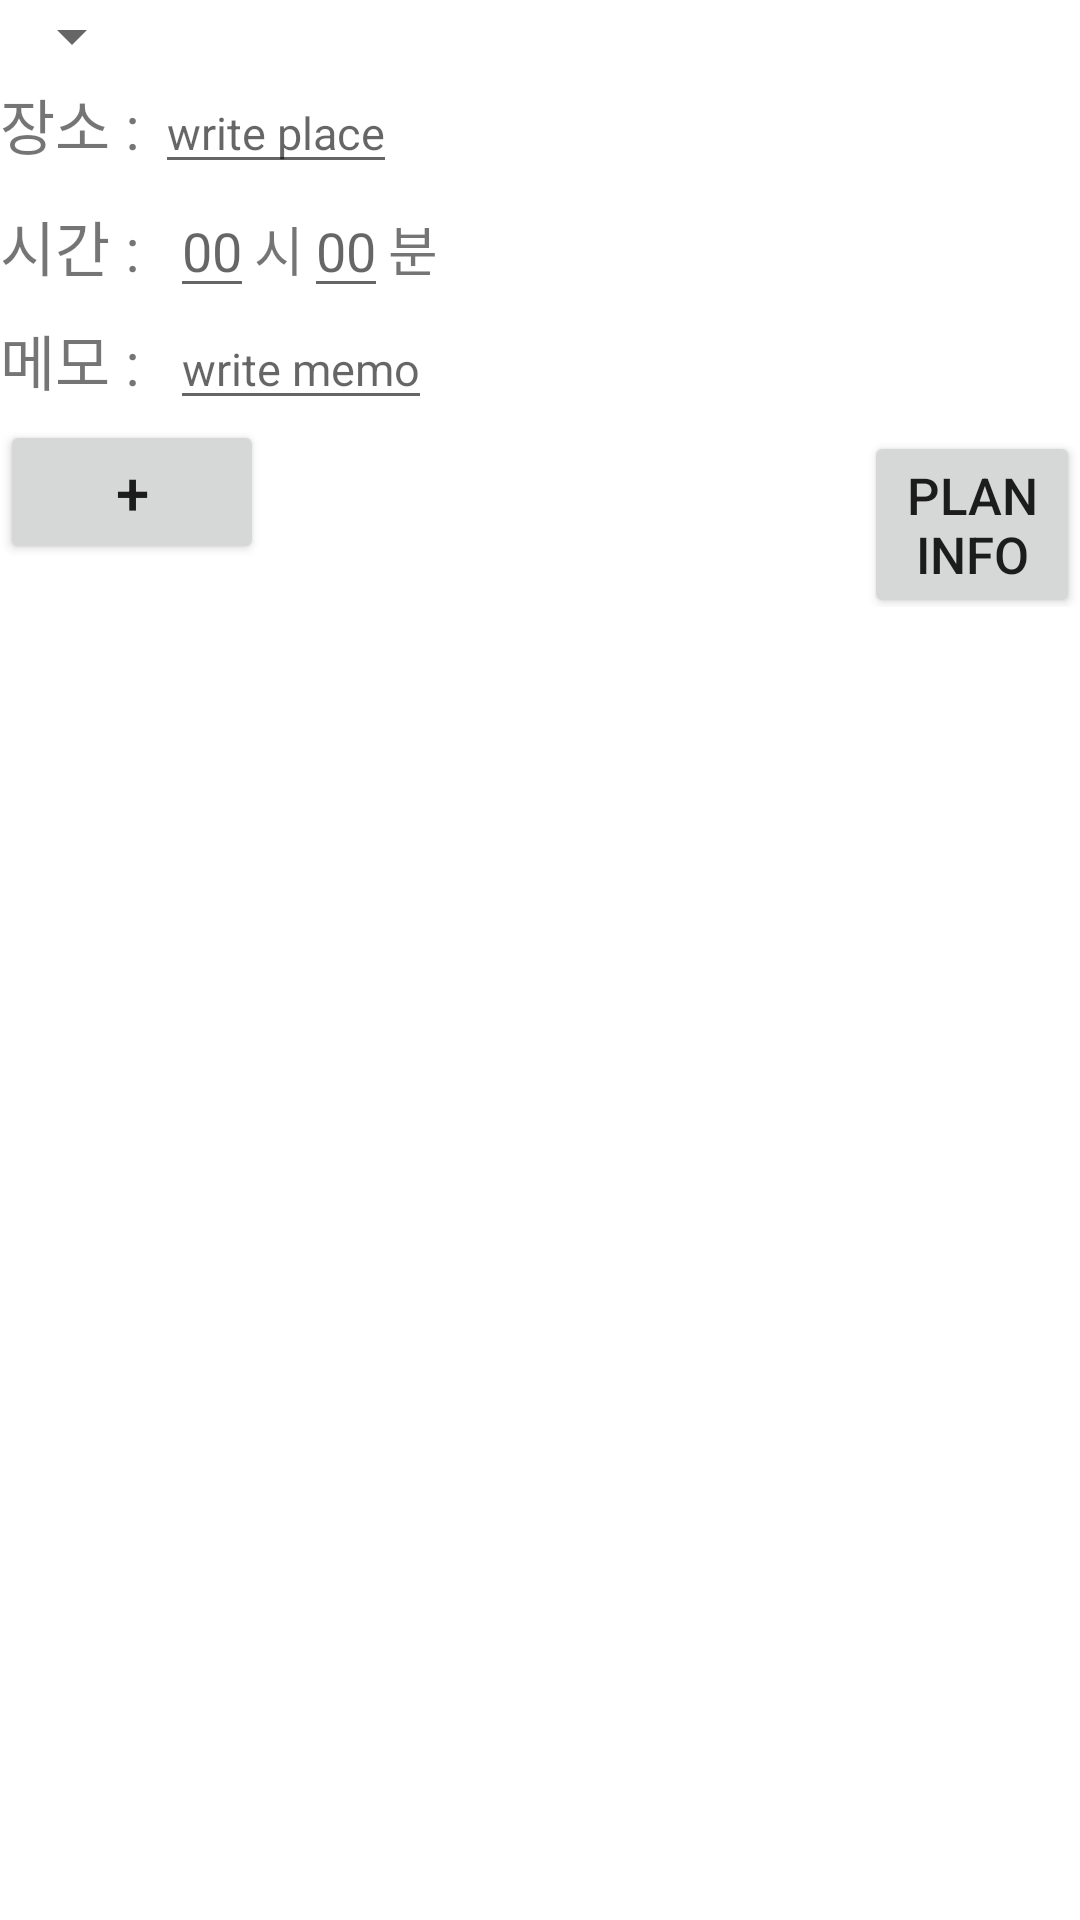

Write the Android layout XML for this screen, with the resource values it uses.
<!-- AndroidManifest.xml: fallback theme Theme.MaterialComponents.DayNight.NoActionBar -->
<!-- res/layout/activity_addplanschedule.xml -->
<?xml version="1.0" encoding="utf-8"?>
<LinearLayout xmlns:android="http://schemas.android.com/apk/res/android"
    xmlns:app="http://schemas.android.com/apk/res-auto"
    xmlns:tools="http://schemas.android.com/tools"
    android:layout_width="match_parent"
    android:layout_height="match_parent"
    tools:context=".PlanSchedule.AddPlanScheduleActivity"
    android:orientation="vertical">

    <Spinner
        android:id="@+id/day_spin"
        android:layout_width="wrap_content"
        android:layout_height="wrap_content"/>

    <LinearLayout
        android:layout_width="match_parent"
        android:layout_height="wrap_content"
        android:orientation="horizontal">

        <TextView
            android:layout_width="wrap_content"
            android:layout_height="wrap_content"
            android:text="장소 : "
            android:textSize="20dp" />

        <EditText
            android:id="@+id/place_text"
            android:layout_width="wrap_content"
            android:layout_height="wrap_content"
            android:hint="write place"
            android:textSize="15dp" />
    </LinearLayout>

    <LinearLayout
        android:layout_width="wrap_content"
        android:layout_height="wrap_content"
        android:orientation="horizontal">

        <TextView
            android:id="@+id/textView"
            android:layout_width="wrap_content"
            android:layout_height="wrap_content"
            android:text="시간 :  "
            android:textSize="20dp" />

        <EditText
            android:id="@+id/time_h_act2"
            android:layout_width="wrap_content"
            android:layout_height="wrap_content"
            android:hint="00"
            android:textSize="18dp" />

        <TextView
            android:layout_width="wrap_content"
            android:layout_height="wrap_content"
            android:textSize="18dp"
            android:text="시"/>

        <EditText
            android:id="@+id/time_m_act2"
            android:layout_width="wrap_content"
            android:layout_height="wrap_content"
            android:hint="00"
            android:textSize="18dp" />

        <TextView
            android:layout_width="wrap_content"
            android:layout_height="wrap_content"
            android:textSize="18dp"
            android:text="분"/>
    </LinearLayout>

    <LinearLayout
        android:layout_width="wrap_content"
        android:layout_height="wrap_content"
        android:orientation="horizontal">

        <TextView
            android:layout_width="wrap_content"
            android:layout_height="wrap_content"
            android:text="메모 :  "
            android:textSize="20dp"/>
        <EditText
            android:id="@+id/memo_text"
            android:layout_width="wrap_content"
            android:layout_height="wrap_content"
            android:hint="write memo"
            android:textSize="15dp"/>

    </LinearLayout>


    <LinearLayout
        android:layout_width="wrap_content"
        android:layout_height="wrap_content"
        android:orientation="horizontal">
        <Button
            android:id="@+id/addBtn"
            android:layout_width="wrap_content"
            android:layout_height="wrap_content"
            android:text="+"
            android:textSize="20dp" />

        <Button
            android:id="@+id/start_plan"
            android:layout_width="wrap_content"
            android:layout_height="wrap_content"
            android:layout_marginStart="200dp"
            android:text="planInfo"
            android:textSize="17dp" />

    </LinearLayout>

    <ScrollView
        android:id="@+id/scroll"
        android:layout_width="wrap_content"
        android:layout_height="wrap_content">

        <LinearLayout
            android:layout_width="wrap_content"
            android:layout_height="wrap_content"
            android:orientation="vertical"
            android:id="@+id/layout">
            <LinearLayout
                android:layout_width="wrap_content"
                android:layout_height="wrap_content"
                android:id="@+id/layout2"
                android:orientation="vertical"/>
        </LinearLayout>

    </ScrollView>

</LinearLayout>
<!-- resources referenced by this layout -->
<resources>

</resources>
